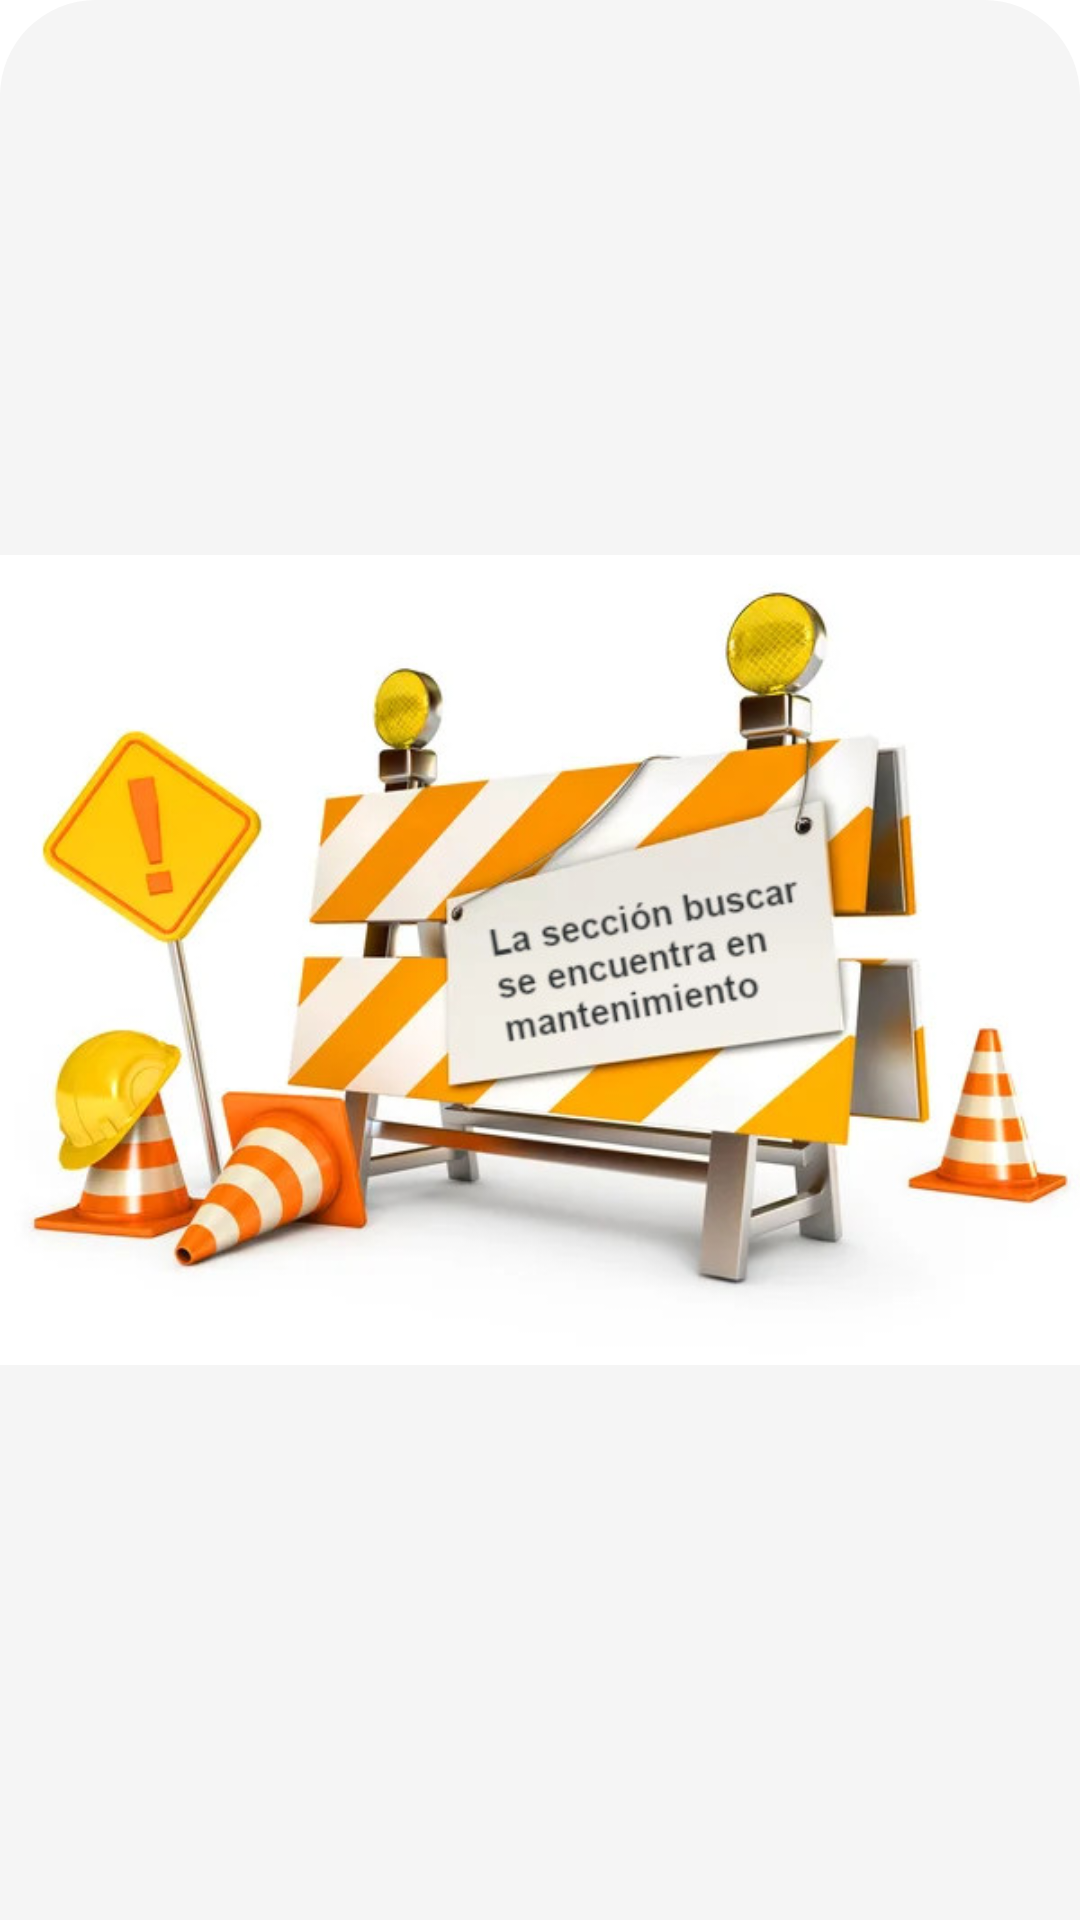

This screen was rendered from an Android layout file. Write that file and the resources it references.
<!-- AndroidManifest.xml: application theme Theme.PremierRentCar -->
<!-- res/layout/fragment_search.xml -->
<?xml version="1.0" encoding="utf-8"?>
<androidx.constraintlayout.widget.ConstraintLayout xmlns:android="http://schemas.android.com/apk/res/android"
    xmlns:app="http://schemas.android.com/apk/res-auto"
    xmlns:tools="http://schemas.android.com/tools"
    android:id="@+id/fragment_search"
    android:layout_width="match_parent"
    android:layout_height="match_parent"
    android:background="@drawable/shape_bg_main_activity"
    tools:context=".ui.main.search.SearchFragment">

    <ImageView
        android:id="@+id/imageView6"
        android:layout_width="wrap_content"
        android:layout_height="wrap_content"
        android:src="@drawable/ic_in_construction"
        app:layout_constraintBottom_toBottomOf="parent"
        app:layout_constraintEnd_toEndOf="parent"
        app:layout_constraintStart_toStartOf="parent"
        app:layout_constraintTop_toTopOf="parent" />
</androidx.constraintlayout.widget.ConstraintLayout>
<!-- resources referenced by this layout -->
<resources>
  <!-- drawable ic_in_construction: jpg bitmap (drawable, 56666 bytes) -->
  <!-- drawable shape_bg_main_activity (drawable) -->
  <?xml version="1.0" encoding="utf-8"?>
  <shape xmlns:android="http://schemas.android.com/apk/res/android"
      android:shape="rectangle">
      <solid android:color="@color/gray" />
      <corners
          android:bottomLeftRadius="0dp"
          android:bottomRightRadius="0dp"
          android:topLeftRadius="32dp"
          android:topRightRadius="32dp" />
  </shape>
  <style name="Theme.PremierRentCar" parent="Theme.MaterialComponents.DayNight.DarkActionBar">
          
          <item name="colorPrimary">@color/purple_500</item>
          <item name="colorPrimaryVariant">@color/purple_700</item>
          <item name="colorOnPrimary">@color/white</item>
          <item name="backgroundColor">@color/white</item>
          <item name="background">@color/white</item>
          <item name="backgroundTint">@color/white</item>
          
          <item name="colorSecondary">@color/teal_200</item>
          <item name="colorSecondaryVariant">@color/teal_700</item>
          <item name="colorOnSecondary">@color/black</item>
          
          <item name="android:statusBarColor">?attr/colorPrimaryVariant</item>
          
      </style>
  <color name="gray">#F5F5F5</color>
  <color name="purple_500">#FF6200EE</color>
  <color name="purple_700">#FF3700B3</color>
  <color name="white">#FFFFFFFF</color>
  <color name="teal_200">#FF03DAC5</color>
  <color name="teal_700">#FF018786</color>
  <color name="black">#FF000000</color>
</resources>
